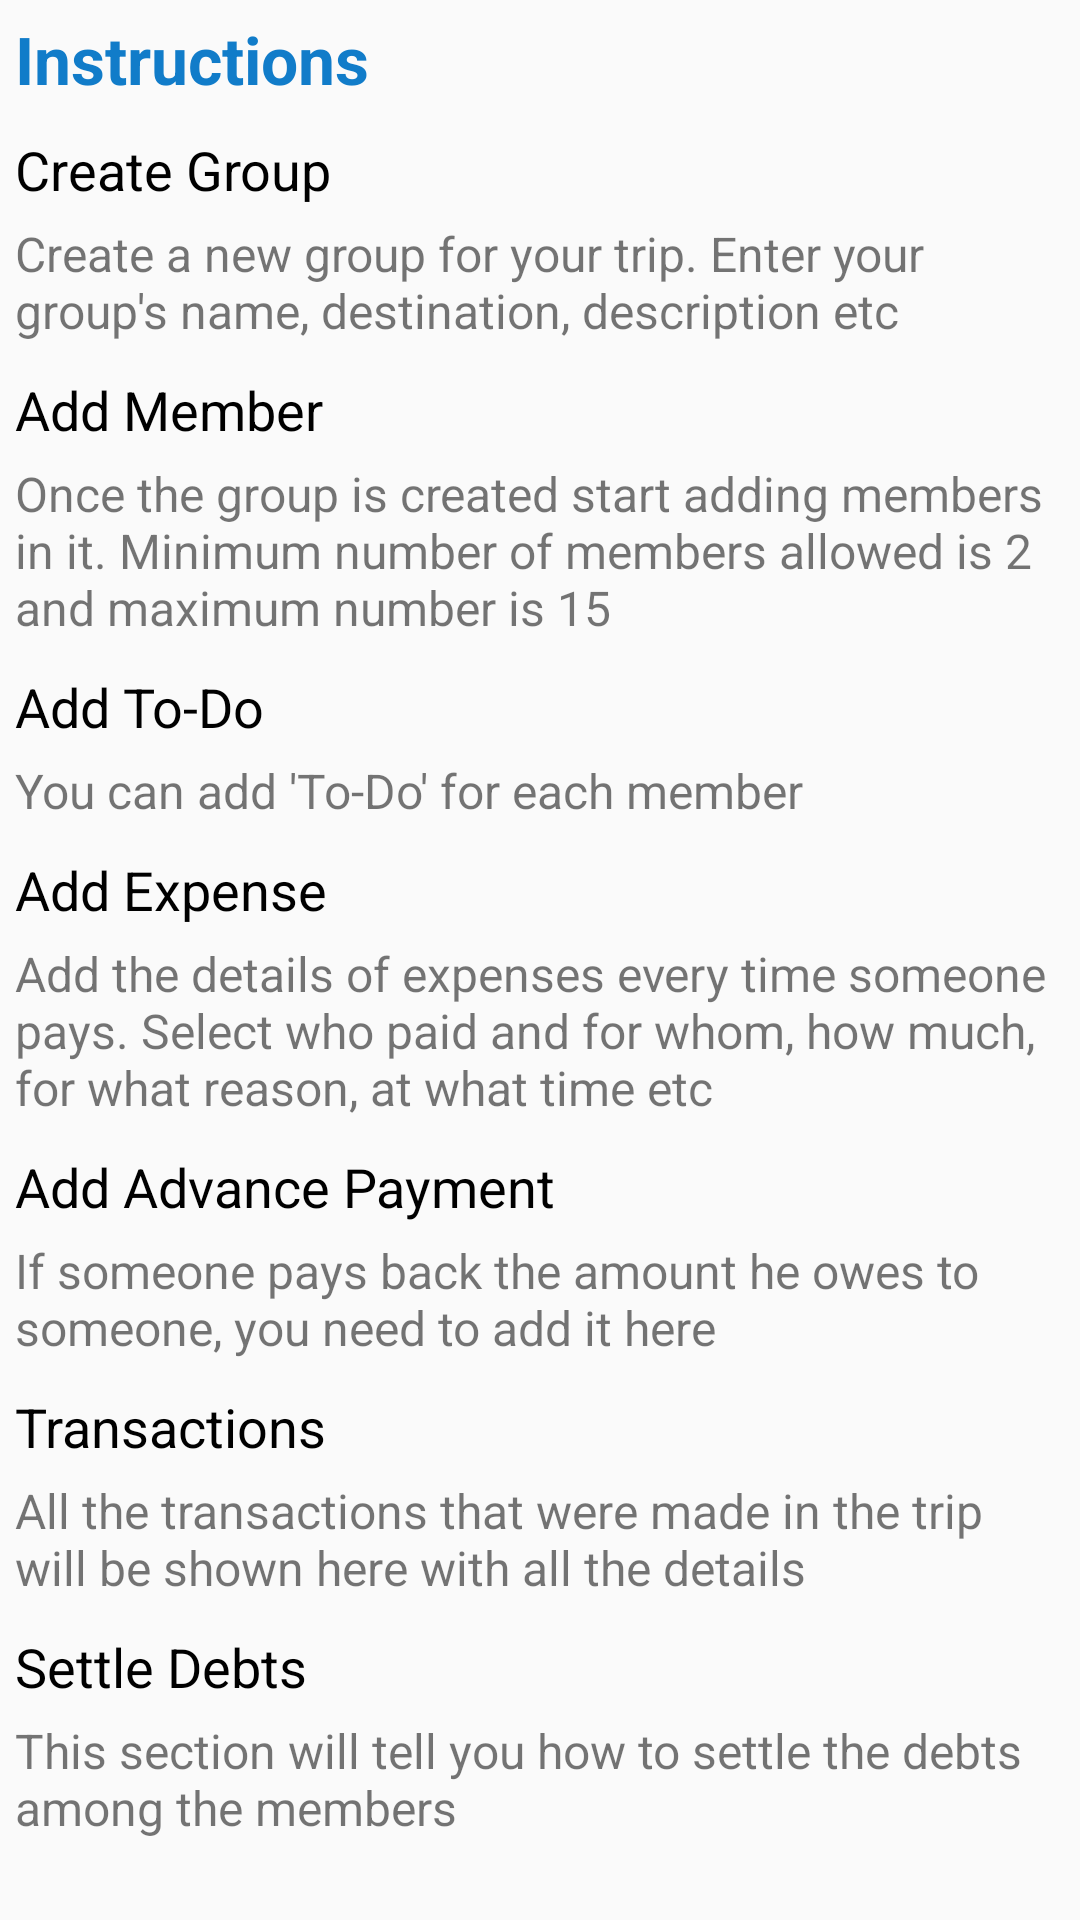

Reconstruct the res/layout file that produces this screen, plus the resources it refers to.
<!-- AndroidManifest.xml: application theme AppTheme -->
<!-- res/layout/custom_instructions.xml -->
<?xml version="1.0" encoding="utf-8"?>
<ScrollView
    xmlns:android="http://schemas.android.com/apk/res/android"
    android:orientation="vertical" android:layout_width="match_parent"
    android:layout_height="match_parent">
    <LinearLayout
        android:layout_width="match_parent"
        android:layout_height="wrap_content"
        android:layout_margin="5dp"
        android:orientation="vertical">
        <TextView
            android:layout_width="wrap_content"
            android:layout_height="wrap_content"

            android:text="Instructions"
            android:textStyle="bold"
            android:textSize="22sp"
            android:textColor="@color/colorPrimaryDark"/>
        <TextView
            android:layout_width="wrap_content"
            android:layout_height="wrap_content"
            android:layout_marginTop="10dp"
            android:text="Create Group "
            android:textSize="18sp"
            android:textColor="@color/black"/>
        <TextView
            android:layout_width="wrap_content"
            android:layout_height="wrap_content"
            android:layout_marginTop="5dp"
            android:text="@string/create_group"
            android:textSize="16sp" />
        <TextView
            android:layout_width="wrap_content"
            android:layout_height="wrap_content"
            android:layout_marginTop="10dp"
            android:text="Add Member "
            android:textSize="18sp"
            android:textColor="@color/black"/>
        <TextView
            android:layout_width="wrap_content"
            android:layout_height="wrap_content"
            android:layout_marginTop="5dp"
            android:text="@string/add_member"
            android:textSize="16sp" />
        <TextView
            android:layout_width="wrap_content"
            android:layout_height="wrap_content"
            android:layout_marginTop="10dp"
            android:text="Add To-Do "
            android:textSize="18sp"
            android:textColor="@color/black"/>
        <TextView
            android:layout_width="wrap_content"
            android:layout_height="wrap_content"
            android:layout_marginTop="5dp"
            android:text="@string/add_to_do"
            android:textSize="16sp" />
        <TextView
            android:layout_width="wrap_content"
            android:layout_height="wrap_content"
            android:layout_marginTop="10dp"
            android:text="Add Expense "
            android:textSize="18sp"
            android:textColor="@color/black"/>
        <TextView
            android:layout_width="wrap_content"
            android:layout_height="wrap_content"
            android:layout_marginTop="5dp"
            android:text="@string/add_expense"
            android:textSize="16sp" />
        <TextView
            android:layout_width="wrap_content"
            android:layout_height="wrap_content"
            android:layout_marginTop="10dp"
            android:text="Add Advance Payment "
            android:textSize="18sp"
            android:textColor="@color/black"/>
        <TextView
            android:layout_width="wrap_content"
            android:layout_height="wrap_content"
            android:layout_marginTop="5dp"
            android:text="@string/add_advance_payment"
            android:textSize="16sp" />
        <TextView
            android:layout_width="wrap_content"
            android:layout_height="wrap_content"
            android:layout_marginTop="10dp"
            android:text="Transactions "
            android:textSize="18sp"
            android:textColor="@color/black"/>
        <TextView
            android:layout_width="wrap_content"
            android:layout_height="wrap_content"
            android:layout_marginTop="5dp"
            android:text="@string/transactions"
            android:textSize="16sp" />
        <TextView
            android:layout_width="wrap_content"
            android:layout_height="wrap_content"
            android:layout_marginTop="10dp"
            android:text="Settle Debts "
            android:textSize="18sp"
            android:textColor="@color/black"/>
        <TextView
            android:layout_width="wrap_content"
            android:layout_height="wrap_content"
            android:layout_marginTop="5dp"
            android:layout_marginBottom="5dp"
            android:text="@string/settle_debt"
            android:textSize="16sp" />
    </LinearLayout>
</ScrollView>
<!-- resources referenced by this layout -->
<resources>
  <color name="black">#000000</color>
  <color name="colorPrimaryDark">#117cc9</color>
  <string name="add_advance_payment">If someone pays back the amount he owes to someone, you need to add it here</string>
  <string name="add_expense">Add the details of expenses every time someone pays. Select who paid and for whom, how much,
      for what reason, at what time etc</string>
  <string name="add_member">Once the group is created start adding members in it. Minimum number of members allowed is 2
          and maximum number is 15</string>
  <string name="add_to_do">You can add \'To-Do\' for each member</string>
  <string name="create_group">Create a new group for your trip. Enter your group\'s name, destination, description etc</string>
  <string name="settle_debt">This section will tell you how to settle the debts among the members</string>
  <string name="transactions">All the transactions that were made in the trip will be shown here with all the details</string>
  <style name="AppTheme" parent="Theme.AppCompat.Light.DarkActionBar">
          
          <item name="colorPrimary">@color/colorPrimary</item>
          <item name="colorPrimaryDark">@color/colorPrimaryDark</item>
          <item name="colorAccent">@color/colorAccent</item>
      </style>
  <color name="colorPrimary">#0e96f9</color>
  <color name="colorAccent">#FF4081</color>
</resources>
